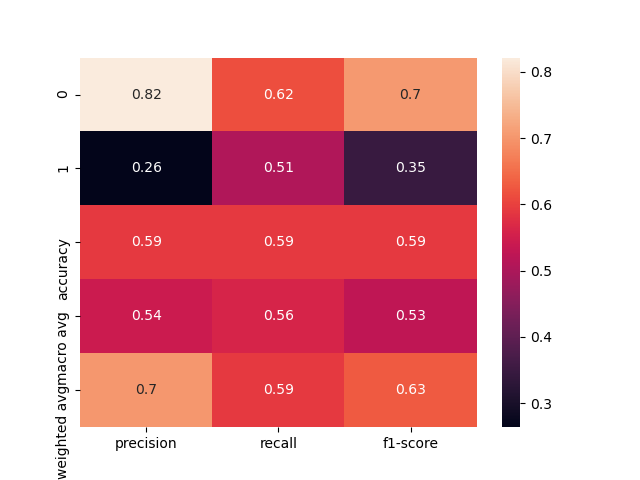

Values plotted in this chart, from the file beside it:
, precision, recall, f1-score, support
0, 0.8213, 0.6159, 0.7039, 276.0
1, 0.2639, 0.5067, 0.347, 75.0
accuracy, 0.5926, 0.5926, 0.5926, 0.5926
macro avg, 0.5426, 0.5613, 0.5255, 351.0
weighted avg, 0.7022, 0.5926, 0.6277, 351.0
